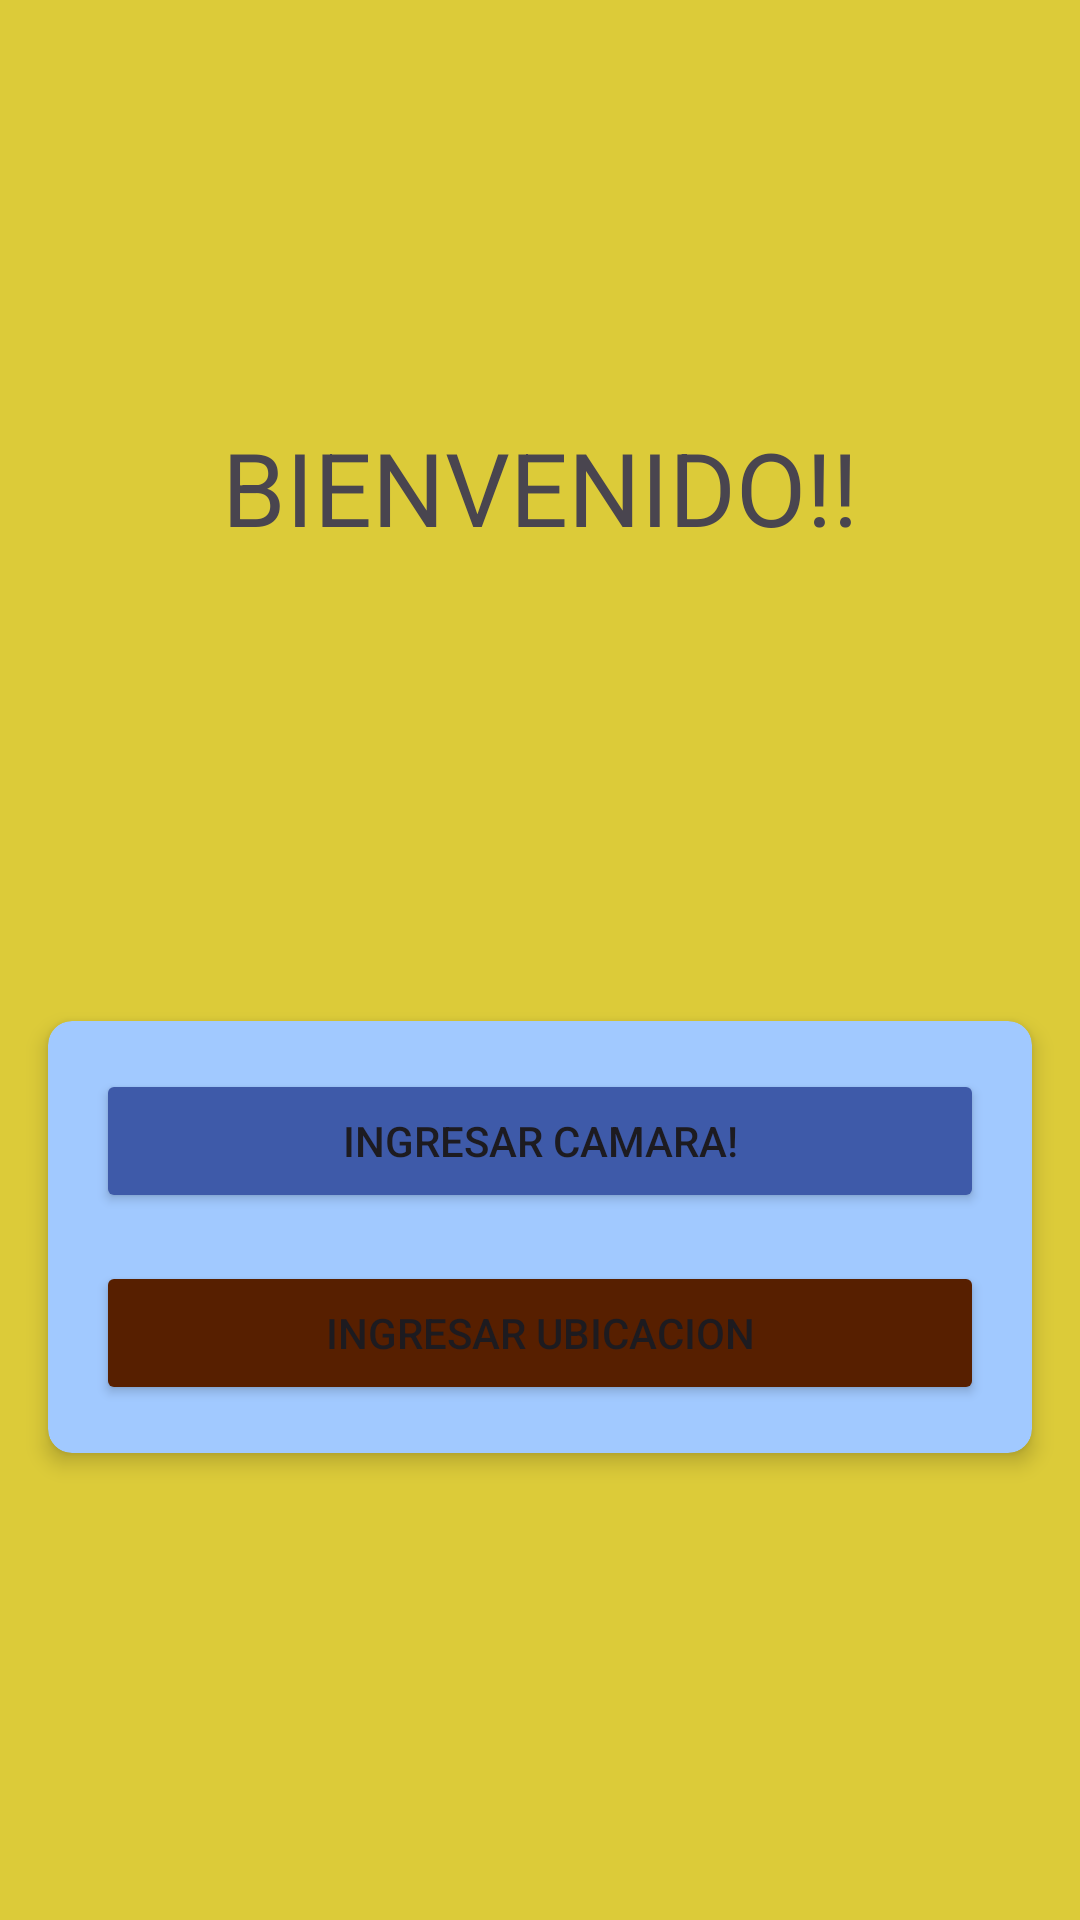

Write the Android layout XML for this screen, with the resource values it uses.
<!-- AndroidManifest.xml: application theme Theme.Berrios_EC2 -->
<!-- res/layout/activity_main_menu.xml -->
<?xml version="1.0" encoding="utf-8"?>
<androidx.constraintlayout.widget.ConstraintLayout xmlns:android="http://schemas.android.com/apk/res/android"
    xmlns:app="http://schemas.android.com/apk/res-auto"
    xmlns:tools="http://schemas.android.com/tools"
    android:layout_width="match_parent"
    android:layout_height="match_parent"
    android:background="#DCCB39"
    tools:context=".MainActivityMenu">

    <TextView
        android:id="@+id/textView2"
        android:layout_width="wrap_content"
        android:layout_height="wrap_content"
        android:text="BIENVENIDO!!"
        android:textSize="34sp"
        app:layout_constraintBottom_toTopOf="@+id/cardView"
        app:layout_constraintEnd_toEndOf="parent"
        app:layout_constraintStart_toStartOf="parent"
        app:layout_constraintTop_toTopOf="parent"
        app:layout_constraintVertical_bias="0.126"
        tools:ignore="MissingConstraints" />

    <androidx.cardview.widget.CardView
        android:id="@+id/cardView"
        android:layout_width="match_parent"
        android:layout_height="wrap_content"
        android:layout_marginStart="16dp"
        android:layout_marginTop="16dp"
        android:layout_marginEnd="16dp"
        android:layout_marginBottom="16dp"
        android:backgroundTint="@color/md_theme_dark_primary"
        app:cardCornerRadius="8dp"
        app:cardElevation="4dp"
        app:layout_constraintBottom_toBottomOf="parent"
        app:layout_constraintEnd_toEndOf="parent"
        app:layout_constraintStart_toStartOf="parent"
        app:layout_constraintTop_toBottomOf="@+id/textView2">

        <LinearLayout
            android:layout_width="match_parent"
            android:layout_height="wrap_content"
            android:orientation="vertical"
            android:padding="16dp">

            <Button
                android:id="@+id/btncamara"
                android:layout_width="match_parent"
                android:layout_height="wrap_content"
                android:backgroundTint="@color/md_theme_light_secondary"
                android:text="Ingresar Camara!" />

            <Button
                android:id="@+id/btnubicacion"
                android:layout_width="match_parent"
                android:layout_height="wrap_content"
                android:backgroundTint="@color/md_theme_dark_onTertiary"
                android:layout_marginTop="16dp"
                android:text="Ingresar Ubicacion" />
        </LinearLayout>
    </androidx.cardview.widget.CardView>

</androidx.constraintlayout.widget.ConstraintLayout>
<!-- resources referenced by this layout -->
<resources>
  <color name="md_theme_dark_onTertiary">#571F00</color>
  <color name="md_theme_dark_primary">#A1C9FF</color>
  <color name="md_theme_light_secondary">#3E5AA9</color>
  <style name="Theme.Berrios_EC2" parent="Base.Theme.Berrios_EC2" />
  <style name="Base.Theme.Berrios_EC2" parent="Theme.Material3.DayNight.NoActionBar">
          
          
      </style>
</resources>
